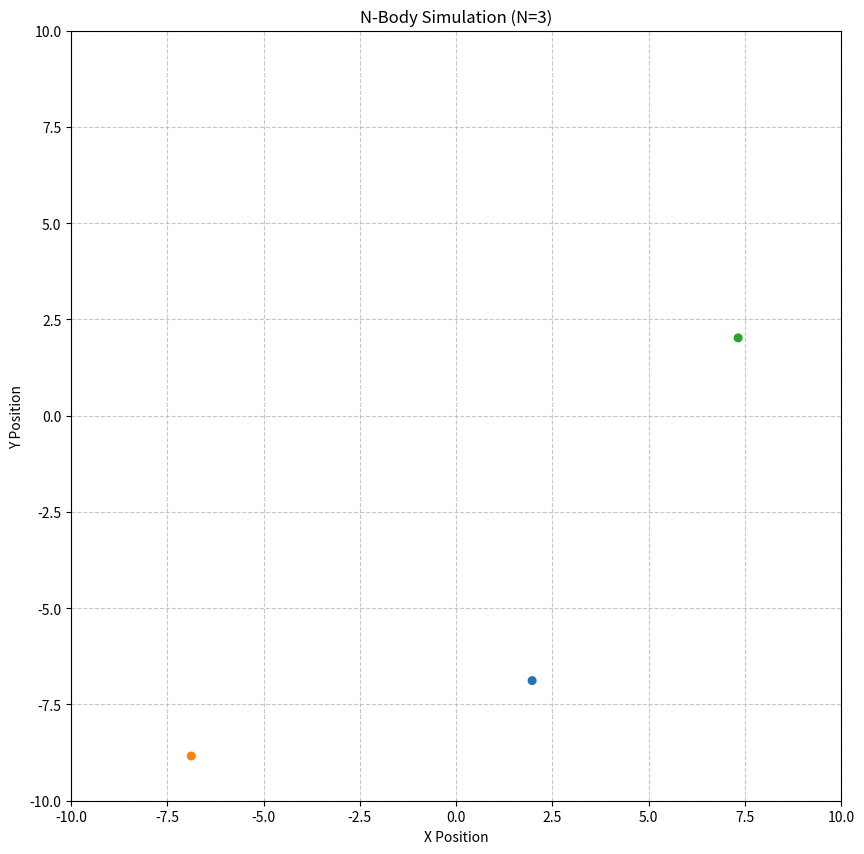

The script that saved this image: (Note: this script raises an exception after producing the figure.)
#!/usr/bin/env python3
"""
N-Body Simulation Video Generator with Full Trajectory Visualization

This script simulates gravitational interactions between multiple bodies and
generates a video of their motion. Includes option to display full trajectories.

Usage:
  python nbody.py --n_bodies 10 --t_end 20 --dt 0.01 --output nbody.mp4 --show_full_trajectory

Required dependencies:
  - numpy
  - matplotlib
  - ffmpeg (for video encoding)

Install dependencies with:
  pip install numpy matplotlib
"""

import matplotlib
import numpy as np
import matplotlib.pyplot as plt
import matplotlib.colors as mcolors
from matplotlib.animation import FuncAnimation
from matplotlib.collections import LineCollection
import argparse
import sys
import os

def compute_acceleration(positions, masses, G=1.0, softening=0.1):
    """
    Calculate acceleration for all bodies using Newtonian gravity
    
    Args:
        positions: Array of shape (n, 2) with current positions
        masses: Array of shape (n,) with masses
        G: Gravitational constant (default=1.0)
        softening: Softening parameter to prevent singularities
    
    Returns:
        accelerations: Array of shape (n, 2)
    """
    n = len(positions)
    accelerations = np.zeros_like(positions)
    
    for i in range(n):
        for j in range(n):
            if i == j:
                continue
                
            # Calculate distance vector with softening
            dx = positions[j, 0] - positions[i, 0]
            dy = positions[j, 1] - positions[i, 1]
            r = np.sqrt(dx**2 + dy**2 + softening**2)
            
            # Calculate acceleration contribution
            acc = G * masses[j] / (r**3)
            accelerations[i, 0] += dx * acc
            accelerations[i, 1] += dy * acc
            
    return accelerations

def generate_colors(n_bodies, masses, color_scheme=None):
    """
    Generate color array for bodies based on specified color scheme
    
    Args:
        n_bodies: Number of bodies
        masses: Array of masses (for 'mass' color scheme)
        color_scheme: Color specification string (default=None)
        
    Returns:
        colors_array: List of colors for each body
    """
    if color_scheme is None:
        # Use default color cycle
        color_cycle = plt.rcParams['axes.prop_cycle'].by_key()['color']
        return [color_cycle[i % len(color_cycle)] for i in range(n_bodies)]
    
    if color_scheme == 'mass':
        # Color by mass using viridis colormap
        cmap = plt.get_cmap('viridis')
        norm = mcolors.Normalize(vmin=min(masses), vmax=max(masses))
        return [cmap(norm(m)) for m in masses]
    
    if color_scheme == 'random':
        # Generate random RGB colors
        return [np.random.rand(3,) for _ in range(n_bodies)]
    
    if ',' in color_scheme:
        # Comma-separated list of colors
        color_list = [c.strip() for c in color_scheme.split(',')]
        return [color_list[i % len(color_list)] for i in range(n_bodies)]
    
    if color_scheme in plt.colormaps():
        # Use specified colormap by index
        cmap = plt.get_cmap(color_scheme)
        return [cmap(i / (n_bodies - 1)) for i in range(n_bodies)]
    
    # Single color for all bodies
    return [color_scheme] * n_bodies

def main():
    parser = argparse.ArgumentParser(description='N-Body Simulation Video Generator')
    parser.add_argument('--n_bodies', type=int, default=3, 
                        help='Number of celestial bodies (default: 3)')
    parser.add_argument('--t_end', type=float, default=15.0,
                        help='Total simulation time (default: 15.0)')
    parser.add_argument('--dt', type=float, default=0.01,
                        help='Time step size (default: 0.01)')
    parser.add_argument('--output', type=str, default='nbody.mp4',
                        help='Output video filename (default: nbody.mp4)')
    parser.add_argument('--size', type=float, default=10.0,
                        help='Simulation area size (default: 10.0)')
    parser.add_argument('--mass_min', type=float, default=0.1,
                        help='Minimum body mass (default: 0.1)')
    parser.add_argument('--mass_max', type=float, default=1.0,
                        help='Maximum body mass (default: 1.0)')
    parser.add_argument('--softening', type=float, default=0.2,
                        help='Gravity softening parameter (default: 0.2)')
    parser.add_argument('--fps', type=int, default=30,
                        help='Frames per second for output video (default: 30)')
    parser.add_argument('--trail', type=int, default=30,
                        help='Length of motion trails (0 to disable, default: 30)')
    parser.add_argument('--dpi', type=int, default=100,
                        help='Dots per inch for output video (default: 100)')
    parser.add_argument('--colors', type=str, default=None,
                        help="Color scheme for bodies. Options:\n"
                             "- Single color name (e.g., 'red')\n"
                             "- Comma-separated list (e.g., 'red,green,blue')\n"
                             "- Colormap name (e.g., 'viridis', 'plasma')\n"
                             "- 'mass' to color by mass\n"
                             "- 'random' for random colors\n"
                             "Default: matplotlib color cycle")
    parser.add_argument('--show_full_trajectory', action='store_true',
                        help='Show full trajectory for each body from start to current frame')
    parser.add_argument('--trail_alpha', type=float, default=0.7,
                        help='Alpha (transparency) for motion trails (default: 0.7)')
    parser.add_argument('--trail_fade', action='store_true',
                        help='Fade out older parts of the trajectory')
    
    args = parser.parse_args()
    
    # Validate arguments
    if args.n_bodies <= 0:
        parser.error("n_bodies must be positive")
    if args.t_end <= 0:
        parser.error("t_end must be positive")
    if args.dt <= 0:
        parser.error("dt must be positive")
    if args.mass_min <= 0 or args.mass_max <= 0:
        parser.error("Mass values must be positive")
    if args.mass_min > args.mass_max:
        parser.error("mass_min cannot be greater than mass_max")
    if args.trail_alpha <= 0 or args.trail_alpha > 1:
        parser.error("trail_alpha must be between 0 and 1")
    
    print(f"Starting N-body simulation with {args.n_bodies} bodies...")
    print(f"Parameters: t_end={args.t_end}, dt={args.dt}, size={args.size}")
    print(f"Output: {args.output} ({args.fps} FPS, {args.dpi} DPI)")
    
    # Calculate number of steps
    n_steps = int(args.t_end / args.dt)
    if n_steps <= 0:
        parser.error("Insufficient steps (t_end/dt too small)")
    
    # Initialize bodies
    np.random.seed(42)  # For reproducibility
    masses = np.random.uniform(args.mass_min, args.mass_max, args.n_bodies)
    
    # Random positions within simulation area
    positions = np.random.uniform(-args.size, args.size, (args.n_bodies, 2))
    
    # Random velocities (scaled by size for stability)
    velocities = np.random.uniform(-0.5, 0.5, (args.n_bodies, 2)) * np.sqrt(args.size)
    
    # Generate body colors
    body_colors = generate_colors(args.n_bodies, masses, args.colors)
    print(f"Using color scheme: {args.colors or 'default cycle'}")
    
    # Initialize storage for trajectories
    trajectories = np.zeros((n_steps, args.n_bodies, 2))
    
    # Compute initial acceleration
    accelerations = compute_acceleration(positions, masses, softening=args.softening)
    
    # Velocity Verlet integration
    for step in range(n_steps):
        # Store current positions
        trajectories[step] = positions.copy()
        
        # Update positions
        positions += velocities * args.dt + 0.5 * accelerations * args.dt**2
        
        # Calculate new acceleration
        new_accelerations = compute_acceleration(positions, masses, softening=args.softening)
        
        # Update velocities
        velocities += 0.5 * (accelerations + new_accelerations) * args.dt
        
        # Update acceleration for next step
        accelerations = new_accelerations
        
        # Periodic boundary conditions (optional)
        positions = np.where(np.abs(positions) > args.size, 
                             -np.sign(positions) * args.size, 
                             positions)
        
        # Progress report
        if step % max(1, n_steps//10) == 0:
            print(f"Simulation progress: {100 * step / n_steps:.1f}%")
    
    print("Simulation completed. Generating animation...")
    
    # Setup plot
    fig, ax = plt.subplots(figsize=(10, 10), dpi=args.dpi)
    ax.set_xlim(-args.size, args.size)
    ax.set_ylim(-args.size, args.size)
    ax.set_aspect('equal')
    ax.set_title(f'N-Body Simulation (N={args.n_bodies})')
    ax.set_xlabel('X Position')
    ax.set_ylabel('Y Position')
    ax.grid(True, linestyle='--', alpha=0.7)
    
    # Create scatter plot for bodies
    scatter = ax.scatter(
        trajectories[0, :, 0],  # 使用第一帧的X坐标
        trajectories[0, :, 1],  # 使用第一帧的Y坐标
        s=30, 
        c=body_colors, 
        zorder=3
    )
    
    # Create trails with body colors
    trails = []
    for i in range(args.n_bodies):
        # Use body color with reduced alpha for trails
        rgba = mcolors.to_rgba(body_colors[i], alpha=args.trail_alpha)
        trail, = ax.plot([], [], '-', lw=1, color=rgba)
        trails.append(trail)
    
    # Initialize full trajectory visualization
    full_trajectories = []
    if args.show_full_trajectory:
        # Create colormap for time-based coloring
        time_cmap = plt.get_cmap('viridis')
        
        for i in range(args.n_bodies):
            # Create empty line collection for each body
            segments = np.zeros((0, 2, 2))  # Empty segments array
            lc = LineCollection(segments, cmap=time_cmap, alpha=args.trail_alpha)
            lc.set_array(np.array([]))  # Empty time array
            full_trajectories.append(ax.add_collection(lc))
    
    # Animation update function
    def update(frame):
        # Update main positions
        scatter.set_offsets(trajectories[frame])
        
        # Update trails
        if args.trail > 0:
            start = max(0, frame - args.trail)
            for i, trail in enumerate(trails):
                trail.set_data(
                    trajectories[start:frame+1, i, 0],
                    trajectories[start:frame+1, i, 1]
                )
        
        # Update full trajectories
        if args.show_full_trajectory and frame > 0:
            for i in range(args.n_bodies):
                # Create segments for each step
                points = trajectories[:frame+1, i, :]
                segments = np.array([points[:-1], points[1:]]).transpose(1, 0, 2)
                
                # Create time array for coloring (normalized from 0 to 1)
                times = np.linspace(0, 1, frame)
                
                # Update line collection
                full_trajectories[i].set_segments(segments)
                full_trajectories[i].set_array(times)
                
                # Apply fade effect if requested
                if args.trail_fade:
                    alpha_values = np.linspace(0.1, args.trail_alpha, frame)
                    full_trajectories[i].set_alpha(alpha_values)
        
        # Combine all artists to return
        artists = [scatter] + trails
        if args.show_full_trajectory:
            artists += full_trajectories
        
        return artists
    
    # Create animation
    ani = FuncAnimation(
        fig, 
        update, 
        frames=min(n_steps, 1000) if args.show_full_trajectory else n_steps,  # Limit frames for performance
        interval=1000/args.fps,
        blit=True
    )
    
    # Save animation
    try:
        writer = matplotlib.animation.FFMpegWriter(
            fps=args.fps,
            metadata=dict(artist='N-Body Simulation'),
            bitrate=1800
        )
        ani.save(args.output, writer=writer)
        print(f"\nVideo saved to: {os.path.abspath(args.output)}")
        print(f"Total frames: {n_steps}, Duration: {n_steps/args.fps:.1f} seconds")
    except RuntimeError as e:
        if "ffmpeg" in str(e).lower():
            print("\nERROR: FFmpeg not found. Please install FFmpeg and ensure it's in your PATH.")
            print("  On Ubuntu: sudo apt install ffmpeg")
            print("  On macOS: brew install ffmpeg")
            print("  On Windows: https://ffmpeg.org/download.html")
        else:
            print(f"\nERROR saving video: {e}")
        sys.exit(1)
    
    plt.close(fig)

if __name__ == "__main__":
    main()
